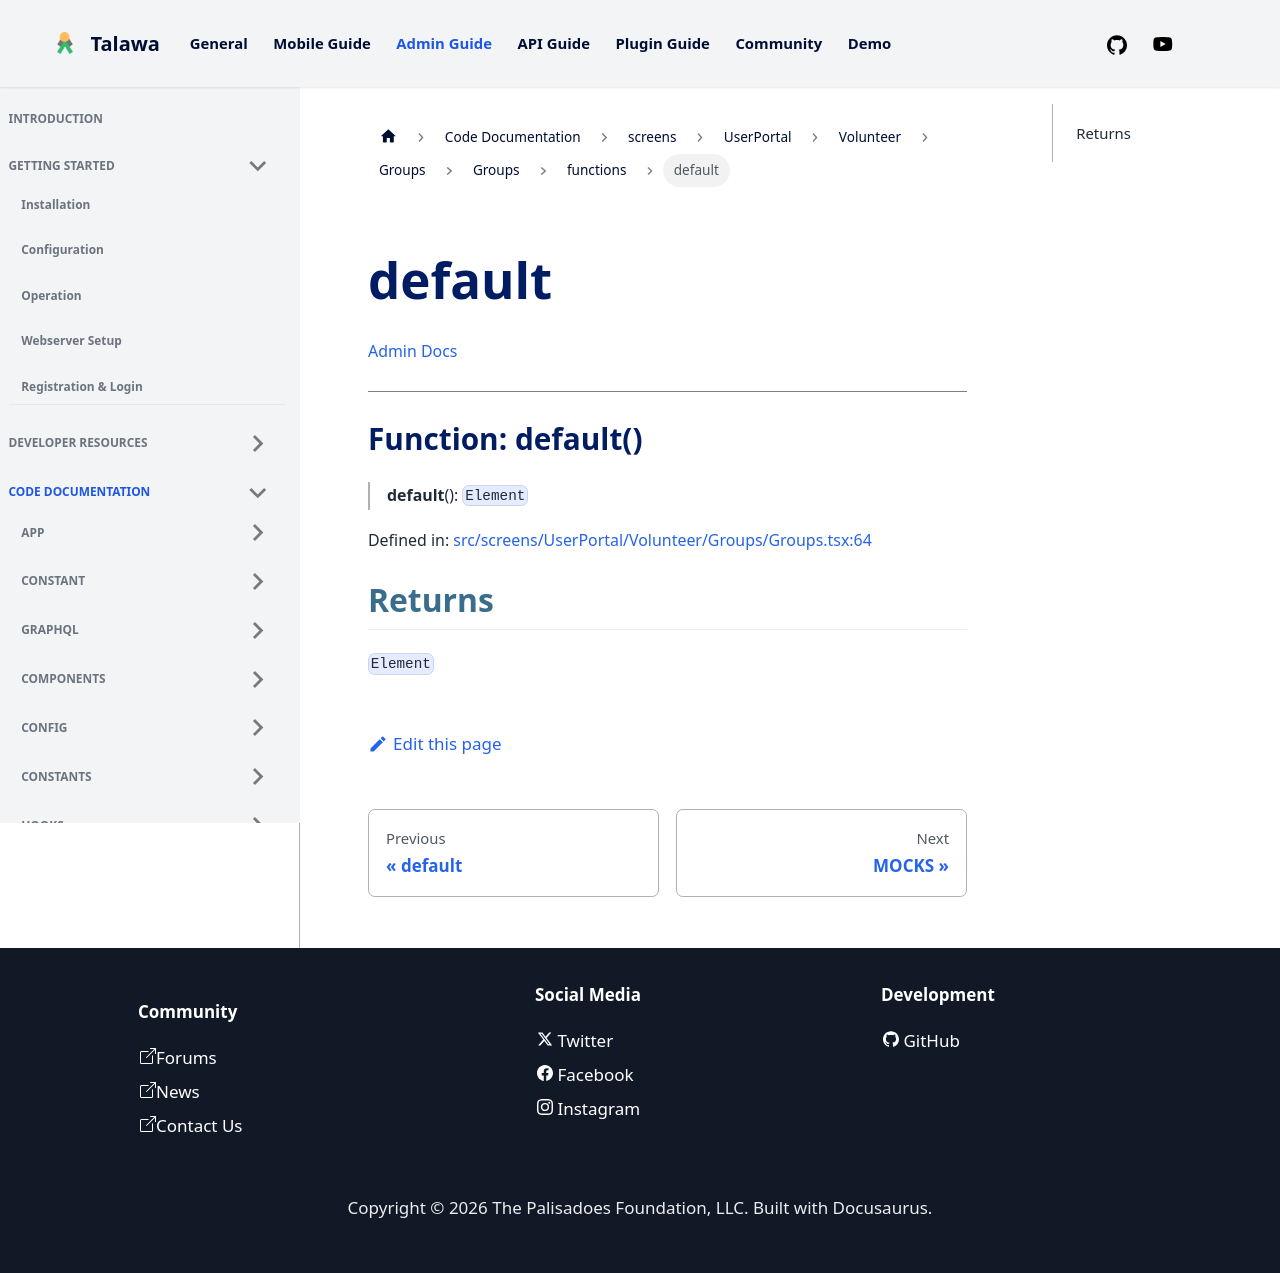

repository: PalisadoesFoundation/talawa-admin · page: docs/auto-docs/screens/UserPortal/Volunteer/Groups/Groups/functions/default/index.html · generator: docusaurus

[Admin Docs](/)

***

# Function: default()

> **default**(): `Element`

Defined in: [src/screens/UserPortal/Volunteer/Groups/Groups.tsx:64](https://github.com/PalisadoesFoundation/talawa-admin/blob/main/src/screens/UserPortal/Volunteer/Groups/Groups.tsx#L64)

## Returns

`Element`
